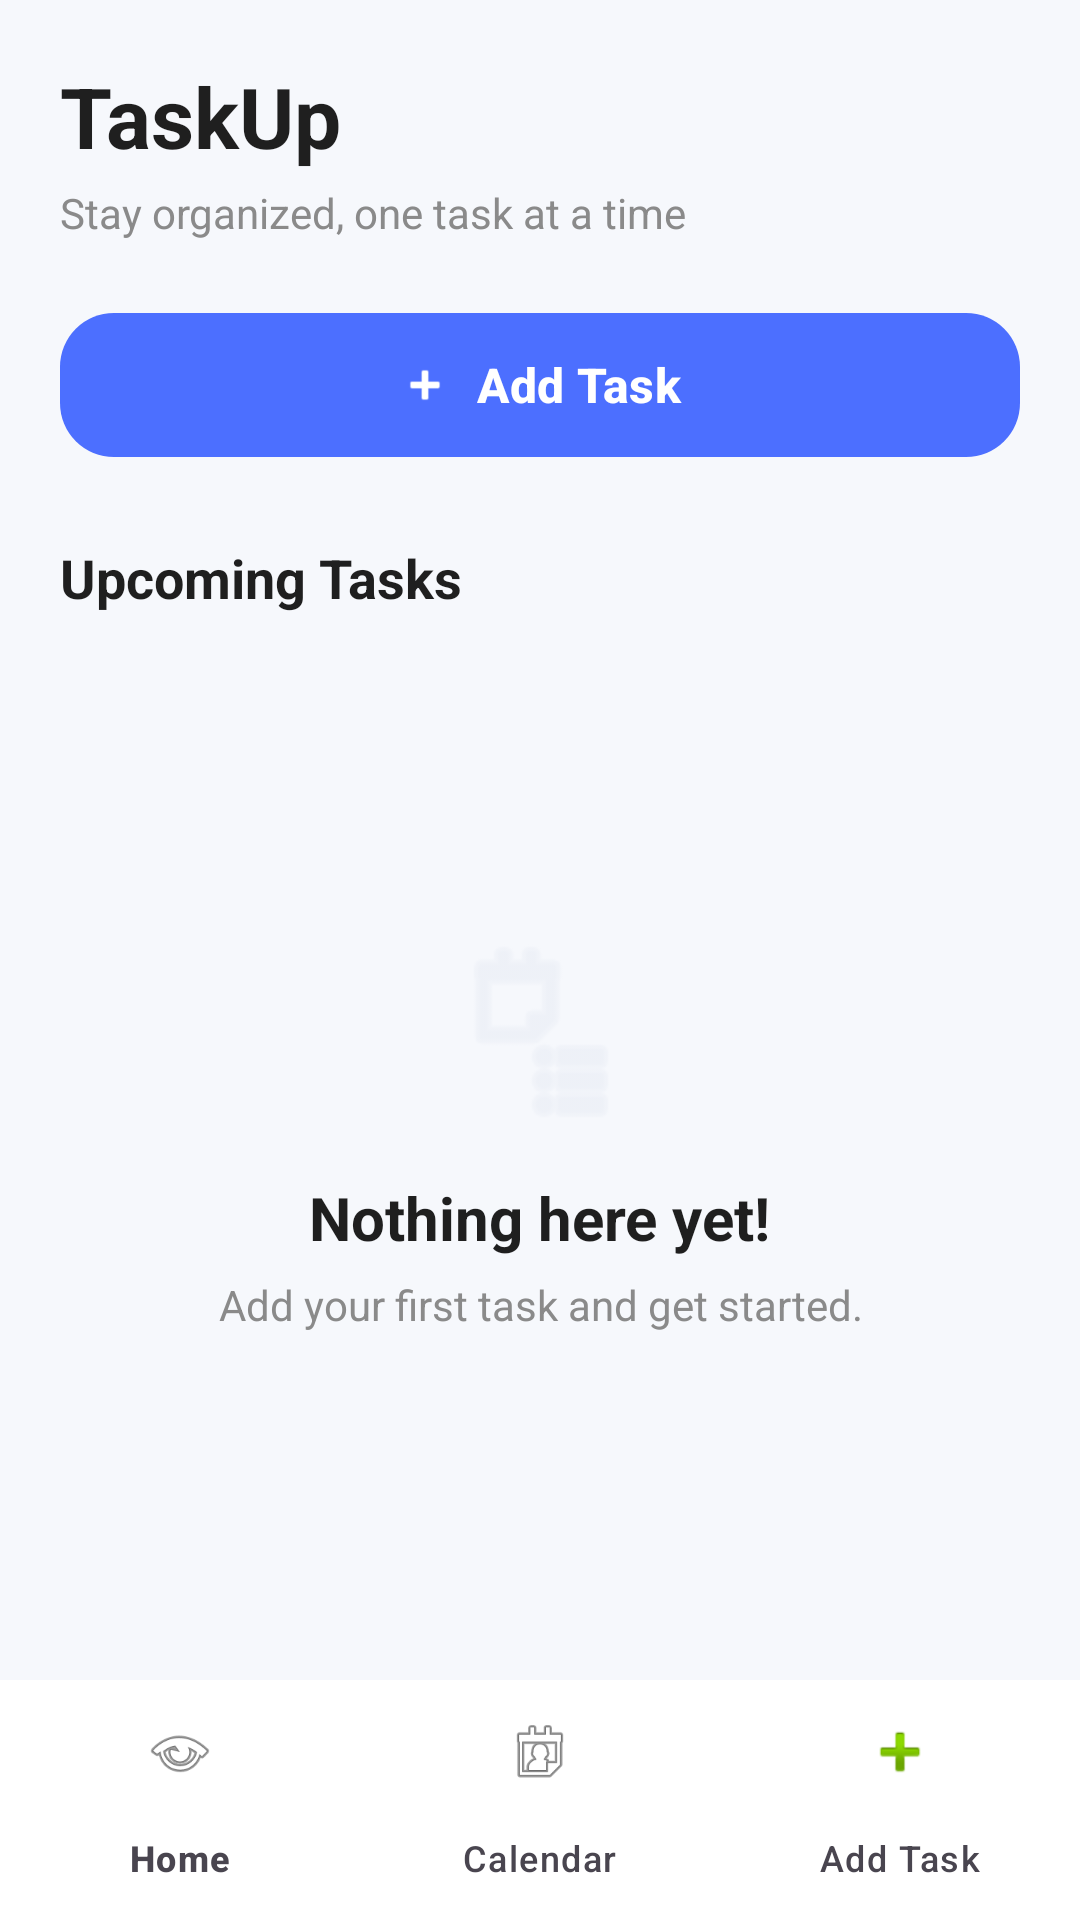

Reconstruct the res/layout file that produces this screen, plus the resources it refers to.
<!-- AndroidManifest.xml: application theme Theme.TaskUp -->
<!-- res/layout/activity_main.xml -->
<?xml version="1.0" encoding="utf-8"?>
<LinearLayout xmlns:android="http://schemas.android.com/apk/res/android"
    xmlns:app="http://schemas.android.com/apk/res-auto"
    android:layout_width="match_parent"
    android:layout_height="match_parent"
    android:orientation="vertical"
    android:background="@color/screen_background">

    <LinearLayout
        android:layout_width="match_parent"
        android:layout_height="0dp"
        android:layout_weight="1"
        android:orientation="vertical"
        android:padding="20dp">

        <TextView
            android:id="@+id/tvTitle"
            android:layout_width="wrap_content"
            android:layout_height="wrap_content"
            android:text="TaskUp"
            android:textColor="@color/text_primary"
            android:textSize="28sp"
            android:textStyle="bold" />

        <TextView
            android:id="@+id/tvSubtitle"
            android:layout_width="wrap_content"
            android:layout_height="wrap_content"
            android:layout_marginTop="4dp"
            android:text="Stay organized, one task at a time"
            android:textColor="@color/text_secondary"
            android:textSize="14sp" />

        <com.google.android.material.button.MaterialButton
            android:id="@+id/btnAddTask"
            android:layout_width="match_parent"
            android:layout_height="56dp"
            android:layout_marginTop="20dp"
            android:text="Add Task"
            android:textAllCaps="false"
            android:textColor="@color/white"
            android:textSize="16sp"
            android:textStyle="bold"
            app:backgroundTint="@color/primary_blue"
            app:cornerRadius="18dp"
            app:icon="@android:drawable/ic_input_add"
            app:iconGravity="textStart"
            app:iconPadding="8dp"
            app:iconTint="@color/white" />

        <TextView
            android:id="@+id/tvUpcomingTasks"
            android:layout_width="wrap_content"
            android:layout_height="wrap_content"
            android:layout_marginTop="24dp"
            android:text="Upcoming Tasks"
            android:textColor="@color/text_primary"
            android:textSize="18sp"
            android:textStyle="bold" />

        <FrameLayout
            android:layout_width="match_parent"
            android:layout_height="0dp"
            android:layout_marginTop="12dp"
            android:layout_weight="1">

            <androidx.recyclerview.widget.RecyclerView
                android:id="@+id/rvTasks"
                android:layout_width="match_parent"
                android:layout_height="match_parent"
                android:visibility="gone" />

            <LinearLayout
                android:id="@+id/layoutEmptyState"
                android:layout_width="match_parent"
                android:layout_height="match_parent"
                android:gravity="center"
                android:orientation="vertical">

                <ImageView
                    android:id="@+id/ivEmptyState"
                    android:layout_width="64dp"
                    android:layout_height="64dp"
                    android:src="@android:drawable/ic_menu_agenda"
                    app:tint="@color/light_border" />

                <TextView
                    android:id="@+id/tvEmptyTitle"
                    android:layout_width="wrap_content"
                    android:layout_height="wrap_content"
                    android:layout_marginTop="16dp"
                    android:text="Nothing here yet!"
                    android:textColor="@color/text_primary"
                    android:textSize="20sp"
                    android:textStyle="bold" />

                <TextView
                    android:id="@+id/tvEmptySubtitle"
                    android:layout_width="wrap_content"
                    android:layout_height="wrap_content"
                    android:layout_marginTop="6dp"
                    android:gravity="center"
                    android:text="Add your first task and get started."
                    android:textColor="@color/text_secondary"
                    android:textSize="14sp" />

            </LinearLayout>

        </FrameLayout>

    </LinearLayout>

    <com.google.android.material.bottomnavigation.BottomNavigationView
        android:id="@+id/bottomNavigation"
        android:layout_width="match_parent"
        android:layout_height="wrap_content"
        android:background="@color/white"
        app:itemIconTint="@color/bottom_nav_item_color"
        app:itemTextColor="@color/bottom_nav_item_color"
        app:labelVisibilityMode="labeled"
        app:menu="@menu/bottom_nav_menu" />

</LinearLayout>
<!-- resources referenced by this layout -->
<resources>
  <color name="light_border">#E8ECF4</color>
  <color name="primary_blue">#4C6FFF</color>
  <color name="screen_background">#F6F8FC</color>
  <color name="text_primary">#1F1F1F</color>
  <color name="text_secondary">#8A8A8A</color>
  <color name="white">#FFFFFF</color>
  <style name="Theme.TaskUp" parent="Theme.Material3.DayNight.NoActionBar">
          <item name="android:statusBarColor">@android:color/transparent</item>
          <item name="android:windowLightStatusBar">true</item>
      </style>
</resources>
